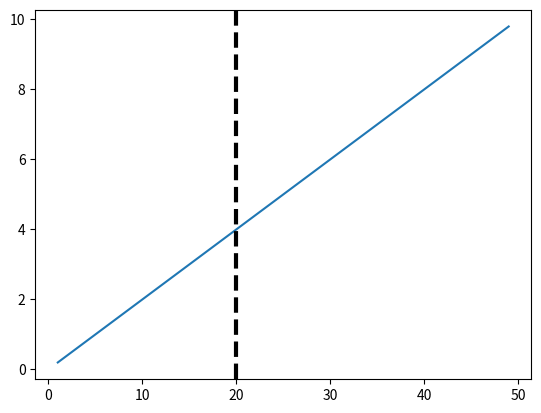

Recreate this plot in Python. (Note: this script raises an exception after producing the figure.)
import matplotlib.pyplot as plt
import pandas as pd
import numpy as np

# Create sample DataFrame
data = pd.DataFrame({'Unit': [5, 15, 20, 25, 30, 40, 45, 50]})

# Bin the Age column into 3 equal-sized bins
data['UnitGroup'] = pd.cut(data['Unit'], bins=3)

# Print the DataFrame
date = '2023-12-21 12:20'
print(len(date))


# demonstration de montrer la date du 26 janvier 2024
x = [n for n in range(1,50)]
y = 0.2*np.array(x)

plt.plot(x,y)
plt.axvline(x=20, ymin=0, ymax=10, linewidth=3, linestyle="--", color='black')
plt.show()




##################################version qui marche 

## Graphique de temperature par niveau pour le plateau 1 vs plateau 2
liste_niveau = ['Low','Mid','Top']

# faire plusieurs figure de plateau a cote
f, axs = plt.subplots(2, 1,figsize=(10,7), sharex=True)

for n, level in enumerate(plateau_1):
    # calcul de la moyenne des capteurs
    moy_plateau = np.nanmean(level, axis=1)
    axs[0].plot(np.arange(len(moy_plateau)), moy_plateau, label=liste_niveau[n], zorder=0)

axs[0].axvline(x=20000, ymin=5, ymax=55, linewidth=43, linestyle="--", color='black',zorder=1)
axs[0].set_title('Évolution de la température sous le plateau 1 \n moyenne de capteurs par niveau')
axs[0].set_ylabel('Température [$^\circ$C]')
# ax1.set_xlabel('Temps [2min]')
axs[0].legend()


for n, level in enumerate(plateau_2):
    # calcul de la moyenne des capteurs
    moy_plateau = np.nanmean(level, axis=1)
    axs[1].plot(np.arange(len(moy_plateau)), moy_plateau, label=liste_niveau[n], zorder=0)

axs[1].axvline(x=20000, ymin=5, ymax=55, linewidth=43, linestyle="--", color='black',zorder=1)
# ax2.set_title('Évolution de la température sous le plateau 1 \n moyenne de capteurs par niveau')
axs[1].set_ylabel('Température [$^\circ$C]')
# ax2.set_xlabel('Temps [2min]')
axs[1].legend()

plt.show()
